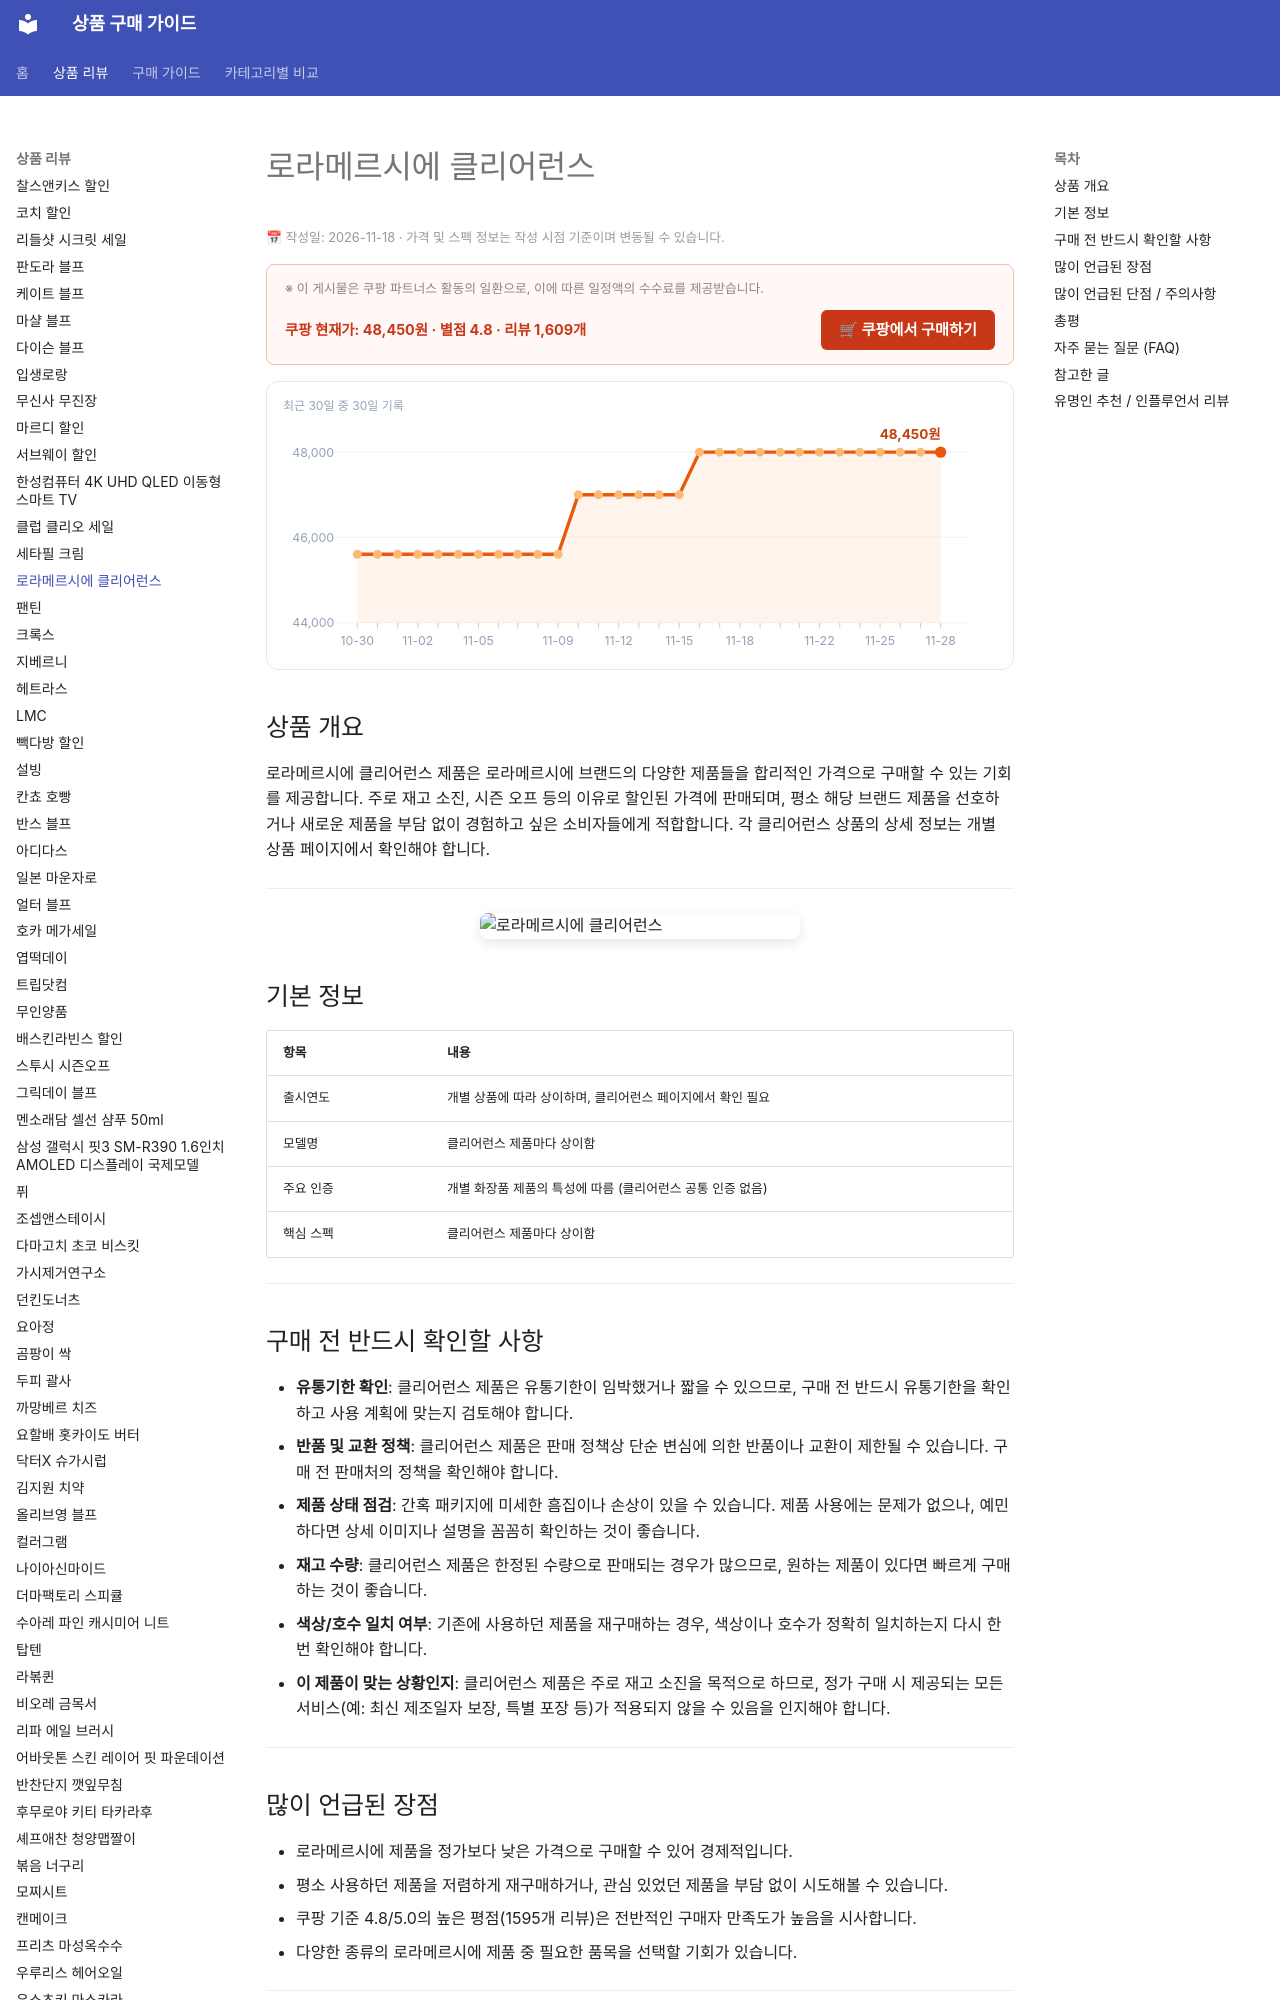

repository: buysense/product-research-wiki · page: products/laura-mercier-clearance/index.html · generator: mkdocs

---
image: https://thumbnail.coupangcdn.com/thumbnails/remote/640x640ex/image/retail/images/59474333062682-2bfab33a-9dda-4a0b-a8ad-051855322fc1.jpg
title: 로라메르시에 클리어런스 구매 가이드
date: 2026-11-18
description: 로라메르시에 클리어런스 제품은 합리적인 가격으로 해당 브랜드의 제품을 구매하려는 소비자에게 적합합니다. 재고 정리 특성상 한정 수량으로 제공됩니다.
contentUpdated: 2026-11-18
---
<!-- bs:jsonld -->
<script type="application/ld+json">
{
  "@context": "https://schema.org",
  "@type": "Product",
  "name": "로라메르시에 클리어런스",
  "image": [
    "https://thumbnail.coupangcdn.com/thumbnails/remote/640x640ex/image/retail/images/59474333062682-2bfab33a-9dda-4a0b-a8ad-051855322fc1.jpg",
    "https://thumbnail.coupangcdn.com/thumbnails/remote/640x640ex/image/retail/images/1308225751216257-b9d88d15-1d3a-49a1-96ea-193a5bdb55ca.jpg"
  ],
  "offers": {
    "@type": "Offer",
    "priceCurrency": "KRW",
    "price": "48450",
    "url": "https://link.coupang.com/a/iMuN3Y1KHA",
    "availability": "https://schema.org/InStock",
    "priceValidUntil": "2026-12-05"
  },
  "aggregateRating": {
    "@type": "AggregateRating",
    "ratingValue": 4.8,
    "reviewCount": 1609,
    "bestRating": 5,
